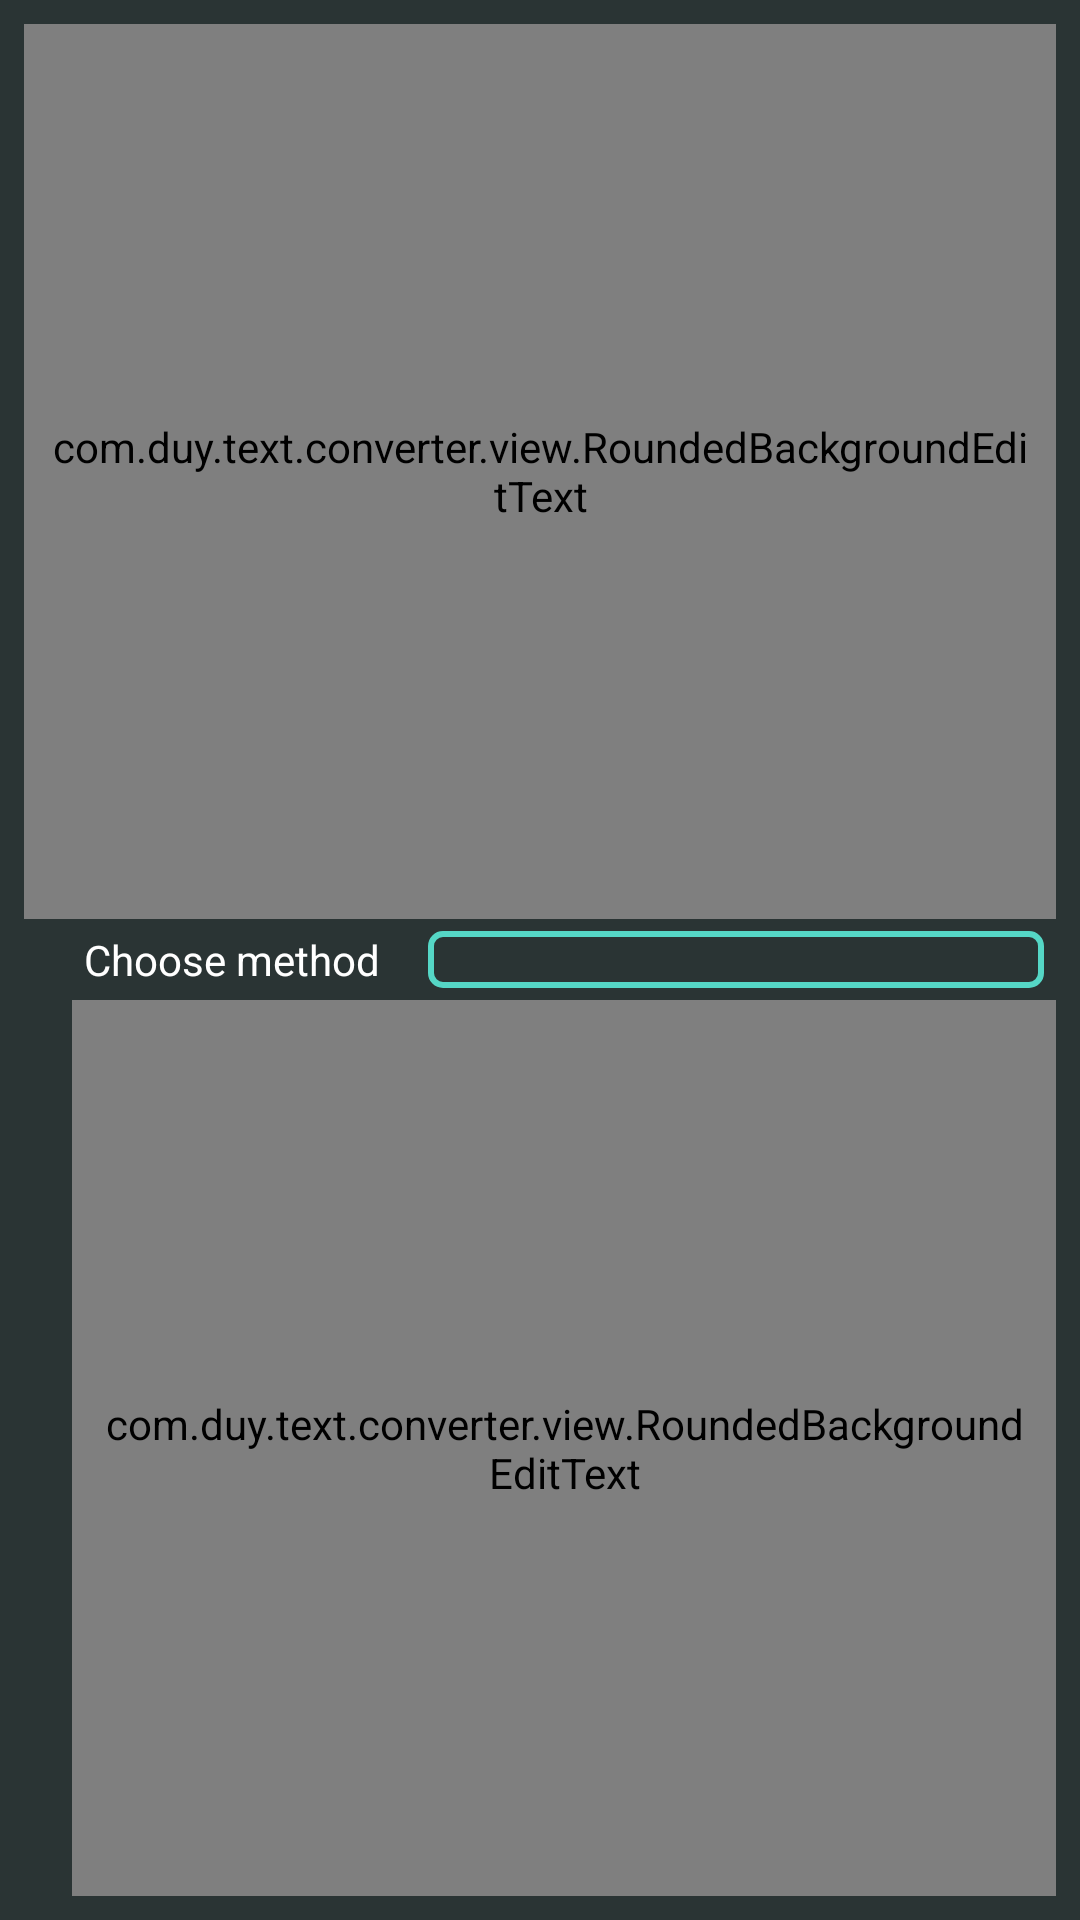

Android layout source for this screen:
<!-- AndroidManifest.xml: application theme AppThemeDark -->
<!-- res/layout/fragment_hash.xml -->
<?xml version="1.0" encoding="utf-8"?>
<LinearLayout xmlns:android="http://schemas.android.com/apk/res/android"
    xmlns:app="http://schemas.android.com/apk/res-auto"
    android:layout_width="match_parent"
    android:layout_height="match_parent"
    android:orientation="vertical"
    android:padding="8dp"
    android:weightSum="100">

    <LinearLayout
        android:layout_width="match_parent"
        android:layout_height="0dp"
        android:layout_weight="50"
        android:orientation="horizontal">

        <com.duy.text.converter.view.RoundedBackgroundEditText
            android:id="@+id/edit_input"
            android:layout_width="match_parent"
            android:layout_height="match_parent"
            android:background="?roundBackground"
            android:gravity="top"
            android:hint="@string/hint_encode_here"
            android:inputType="textMultiLine"
            android:padding="8dp" />

    </LinearLayout>

    <LinearLayout
        android:layout_width="match_parent"
        android:layout_height="wrap_content"
        android:layout_margin="4dp">

        <androidx.appcompat.widget.AppCompatTextView
            android:layout_width="wrap_content"
            android:layout_height="match_parent"
            android:layout_marginLeft="16dp"
            android:layout_marginRight="16dp"
            android:gravity="center"
            android:text="@string/choose_method"
            android:textColor="?android:textColorPrimary" />

        <androidx.appcompat.widget.AppCompatSpinner
            android:id="@+id/spinner_hash_methods"
            android:layout_width="match_parent"
            android:layout_height="match_parent"
            android:layout_gravity="end"
            android:background="?roundBackground" />

    </LinearLayout>

    <LinearLayout
        android:layout_width="match_parent"
        android:layout_height="0dp"
        android:layout_weight="50"
        android:orientation="horizontal">

        <LinearLayout
            android:layout_width="wrap_content"
            android:layout_height="wrap_content"
            android:orientation="vertical">

            <androidx.appcompat.widget.AppCompatImageButton
                android:id="@+id/img_copy_out"
                android:layout_width="wrap_content"
                android:layout_height="wrap_content"
                android:background="?rippleBackground"
                android:contentDescription="@string/action_copy"
                android:padding="8dp"
                android:tint="?imageTintColor"
                app:srcCompat="@drawable/ic_content_copy" />

            <androidx.appcompat.widget.AppCompatImageButton
                android:id="@+id/img_share_out"
                android:layout_width="wrap_content"
                android:layout_height="wrap_content"
                android:background="?rippleBackground"
                android:contentDescription="@string/action_share_text"
                android:padding="8dp"
                android:tint="?imageTintColor"
                app:srcCompat="@drawable/ic_share" />

        </LinearLayout>

        <com.duy.text.converter.view.RoundedBackgroundEditText
            android:id="@+id/edit_output"
            android:layout_width="match_parent"
            android:layout_height="match_parent"
            android:background="?roundBackground"
            android:gravity="top"
            android:inputType="textMultiLine"
            android:padding="8dp" />

    </LinearLayout>

</LinearLayout>
<!-- resources referenced by this layout -->
<resources>
  <string name="action_copy">Copy</string>
  <string name="action_share_text">Share</string>
  <string name="choose_method">Choose method</string>
  <string name="hint_encode_here">Enter here for encode…</string>
  <style name="AppThemeDark" parent="BaseDarkTheme">
          <item name="colorPrimary">@color/colorPrimary</item>
          <item name="colorPrimaryDark">@color/colorPrimaryDark</item>
          <item name="colorAccent">@color/colorAccent</item>
          <item name="android:windowBackground">@color/colorBackground</item>
  
          <item name="cardBackgroundColor">?colorPrimary</item>
          <item name="roundBackground">@drawable/bg_edit_text_dark</item>
          <item name="imageTintColor">#FFF</item>
          <item name="toolbarTheme">@style/ThemeOverlay.AppCompat.Dark.ActionBar</item>
          <item name="toolbarPopupTheme">@style/ThemeOverlay.AppCompat.Light</item>
      </style>
  <style name="BaseDarkTheme" parent="Theme.AppCompat">
          <item name="windowActionBar">false</item>
          <item name="windowNoTitle">true</item>
          <item name="rippleBackground">?selectableItemBackground</item>
      </style>
  <color name="colorPrimary">#263238</color>
  <color name="colorPrimaryDark">#37474f</color>
  <color name="colorAccent">#55d7c6</color>
  <color name="colorBackground">#2a3434</color>
  <!-- drawable bg_edit_text_dark (drawable) -->
  <?xml version="1.0" encoding="utf-8"?>
  <shape xmlns:android="http://schemas.android.com/apk/res/android"
      android:shape="rectangle">
      <stroke
          android:width="2dp"
          android:color="@color/colorAccent" />
      <corners android:radius="4dp" />
  </shape>
</resources>
